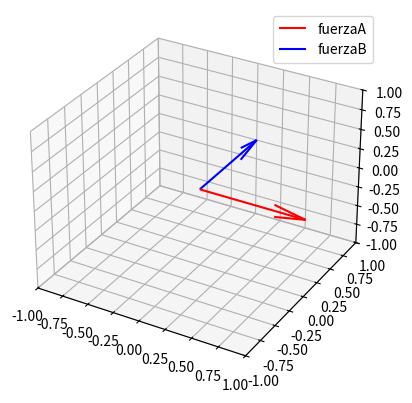
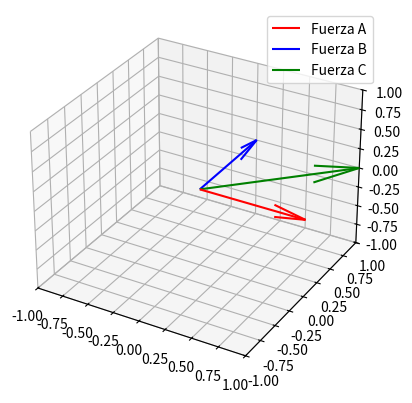

Write the Python code that produced these figures, in order.
import numpy as np
import matplotlib.pyplot as plt


fuerzaA = np.array([1, 0, 0])
fuerzaB = np.array([0, 1, 0])
print("Fuerza A =", fuerzaA)
print("Fuerza B =", fuerzaB)

figura = plt.figure()

d3 = figura.add_subplot(projection="3d")

d3.set_xlim(-1, 1)
d3.set_ylim(-1, 1)
d3.set_zlim(-1, 1)

x, y, z = np.array([0, 0, 0])  # se define el punto de aplicación de la fuerza en el origen

u, v, w = fuerzaA  # breaking the force vector into individual components
d3.quiver(x, y, z, u, v, w, color="r", label="fuerzaA")

u, v, w = fuerzaB
d3.quiver(x, y, z, u, v, w, color="b", label="fuerzaB")

plt.legend()
plt.show()

fuerzaC = fuerzaA + fuerzaB # Numpy permite optimizar las operaciones de arreglos
print("fuerza C =", fuerzaC)

fig = plt.figure()

d3 = fig.add_subplot(projection="3d")

d3.set_xlim(-1, 1)
d3.set_ylim(-1, 1)
d3.set_zlim(-1, 1)

x, y, z = np.array([0, 0, 0])

u, v, w = fuerzaA
d3.quiver(x, y, z, u, v, w, color="r", label="Fuerza A")
u, v, w = fuerzaB
d3.quiver(x, y, z, u, v, w, color="b", label="Fuerza B")
u, v, w = fuerzaC
d3.quiver(x, y, z, u, v, w, color="g", label="Fuerza C")

plt.legend()
plt.show()




